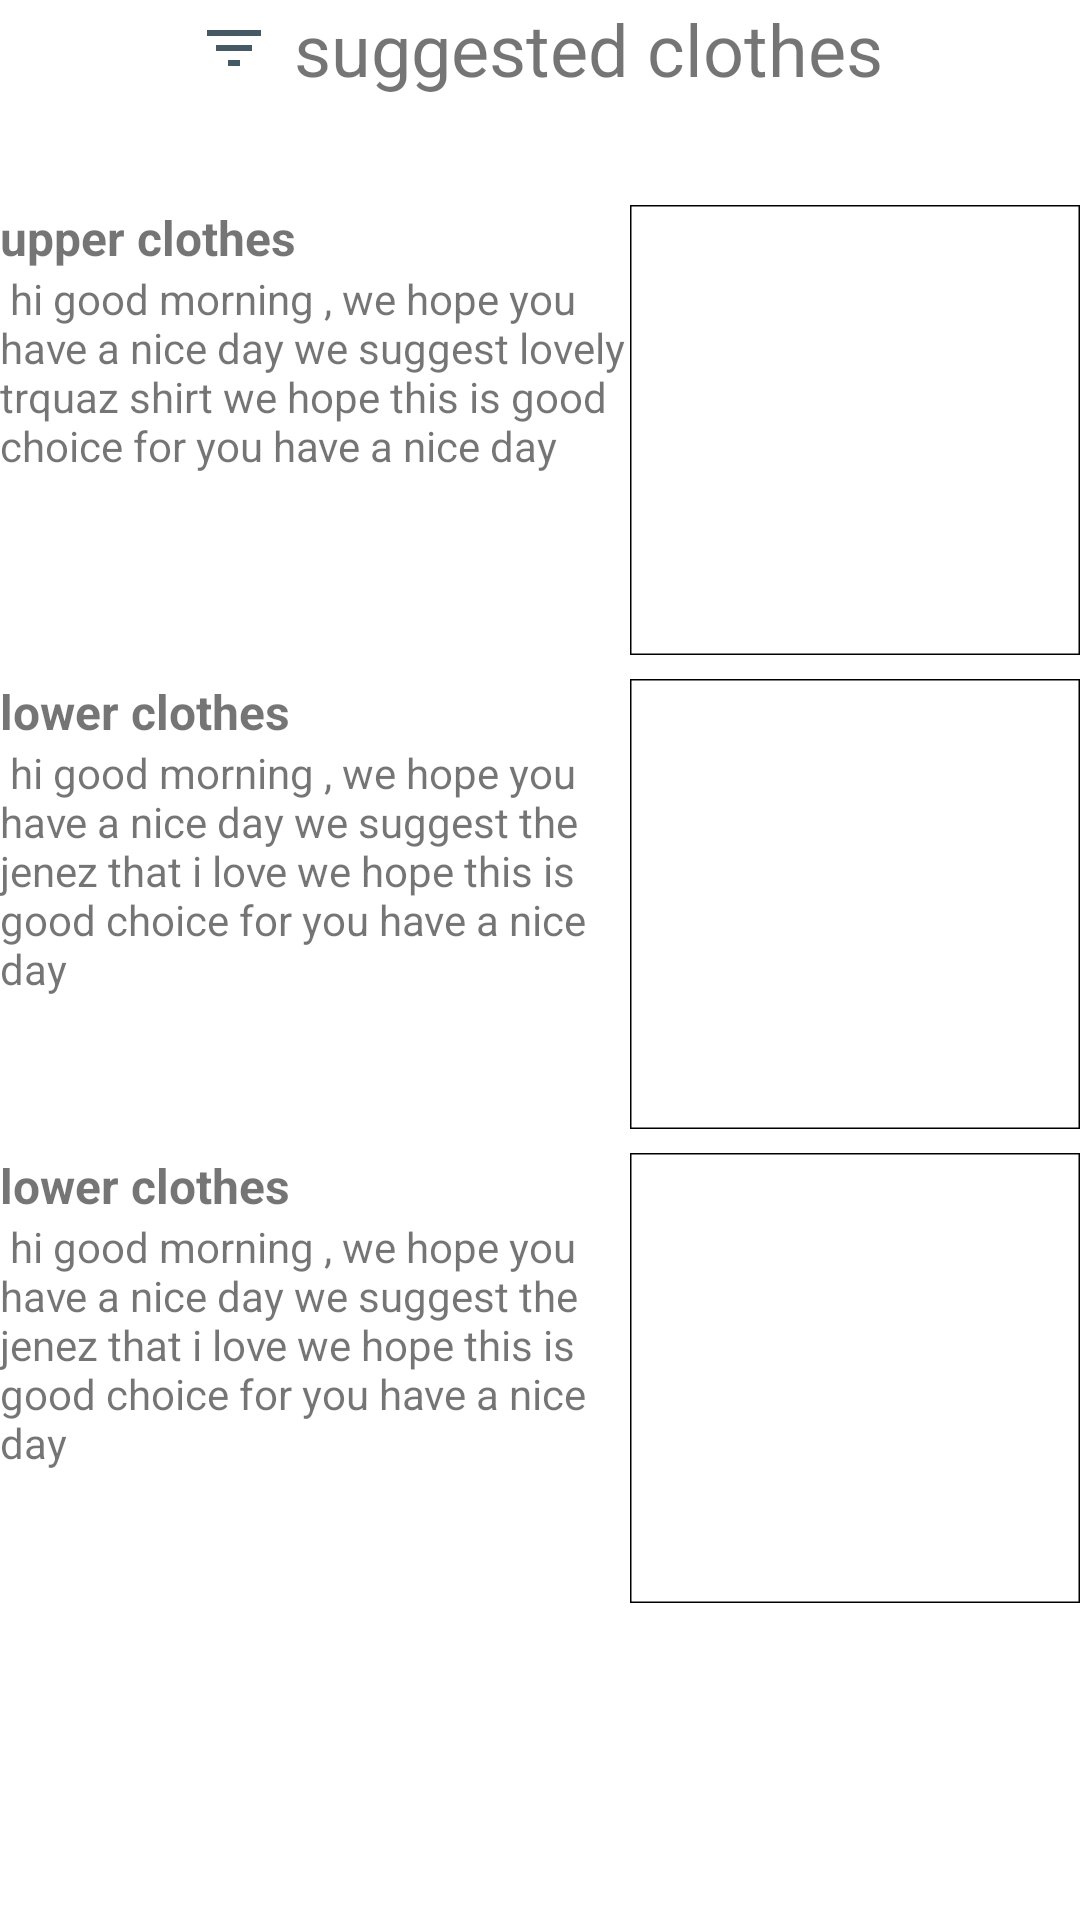

The Android layout XML behind this screen, and the referenced resources:
<!-- AndroidManifest.xml: application theme Theme.ClothesSuggester -->
<!-- res/layout/bottom_sheet.xml -->
<?xml version="1.0" encoding="utf-8"?>
<androidx.constraintlayout.widget.ConstraintLayout xmlns:android="http://schemas.android.com/apk/res/android"
    android:layout_width="match_parent"
    android:layout_height="match_parent"
    android:layout_margin="16dp"
    android:orientation="vertical"
    xmlns:app="http://schemas.android.com/apk/res-auto">
<TextView
    android:id="@+id/header_title"
    android:layout_width="wrap_content"
    android:layout_height="wrap_content"
    android:text="suggested clothes"
    android:textSize="24sp"
    android:drawableStart="@drawable/idea"
    android:drawablePadding="8dp"
    app:layout_constraintStart_toStartOf="parent"
    app:layout_constraintEnd_toEndOf="parent"
    app:layout_constraintTop_toTopOf="parent"
     />

        <com.google.android.material.imageview.ShapeableImageView
            android:id="@+id/upper_clothes"
            android:layout_width="150dp"
            android:layout_height="150dp"
            android:layout_marginTop="36dp"
            app:shapeAppearanceOverlay="@style/suggested_card"
            app:strokeColor="@color/black"
            app:strokeWidth="1dp"
            app:layout_constraintTop_toBottomOf="@id/header_title"
            app:layout_constraintEnd_toEndOf="parent"

            />
    <TextView
        android:id="@+id/upper_clothes_title"
        android:layout_width="wrap_content"
        android:layout_height="wrap_content"
        android:textSize="16dp"
        android:textStyle="bold"
        android:text="upper clothes"
        app:layout_constraintTop_toTopOf="@id/upper_clothes"
        app:layout_constraintStart_toStartOf="parent"
        />
    <TextView
        android:id="@+id/upper_clothes_description"
        android:layout_width="0dp"
        android:layout_height="wrap_content"
        android:text=" hi good morning , we hope you have a nice day we suggest lovely trquaz shirt we hope
this is good choice for you have a nice day"
        android:lines="7"
        app:layout_constraintEnd_toStartOf="@id/upper_clothes"
        app:layout_constraintStart_toStartOf="parent"
        app:layout_constraintTop_toBottomOf="@id/upper_clothes_title"
        />
    <com.google.android.material.imageview.ShapeableImageView
        android:id="@+id/lower_clothes"
        android:layout_width="150dp"
        android:layout_height="150dp"
        android:layout_marginHorizontal="8dp"
        android:layout_marginTop="8dp"
        app:shapeAppearanceOverlay="@style/suggested_card"
        app:strokeColor="@color/black"
        app:strokeWidth="1dp"
        app:layout_constraintEnd_toEndOf="@id/upper_clothes"
        app:layout_constraintStart_toStartOf="@id/upper_clothes"
        app:layout_constraintTop_toBottomOf="@id/upper_clothes"

        />
    <TextView
        android:id="@+id/lower_clothes_title"
        android:layout_width="wrap_content"
        android:layout_height="wrap_content"
        android:textSize="16dp"
        android:textStyle="bold"
        android:text="lower clothes"
        app:layout_constraintTop_toTopOf="@id/lower_clothes"
        app:layout_constraintStart_toStartOf="parent"
        />
    <TextView
        android:id="@+id/lower_clothes_description"
        android:layout_width="0dp"
        android:layout_height="wrap_content"
        android:text=" hi good morning , we hope you have a nice day we suggest the jenez that i love we hope
this is good choice for you have a nice day"
        android:lines="7"
        app:layout_constraintEnd_toStartOf="@id/lower_clothes"
        app:layout_constraintStart_toStartOf="parent"
        app:layout_constraintTop_toBottomOf="@id/lower_clothes_title"
        />

    <com.google.android.material.imageview.ShapeableImageView
        android:id="@+id/shoe"
        android:layout_width="150dp"
        android:layout_height="150dp"
        android:layout_marginTop="8dp"
        app:layout_constraintEnd_toEndOf="@id/lower_clothes"
        app:layout_constraintHorizontal_bias="0.0"
        app:layout_constraintStart_toStartOf="@id/lower_clothes"
        app:layout_constraintTop_toBottomOf="@id/lower_clothes"
        app:shapeAppearanceOverlay="@style/suggested_card"
        app:strokeColor="@color/black"

        app:strokeWidth="1dp" />

    <TextView
        android:id="@+id/shoe_title"
        android:layout_width="wrap_content"
        android:layout_height="wrap_content"
        android:textSize="16dp"
        android:textStyle="bold"
        android:text="lower clothes"
        app:layout_constraintTop_toTopOf="@id/shoe"
        app:layout_constraintStart_toStartOf="parent"
        />
    <TextView
        android:id="@+id/shoe_description"
        android:layout_width="0dp"
        android:layout_height="wrap_content"
        android:text=" hi good morning , we hope you have a nice day we suggest the jenez that i love we hope
this is good choice for you have a nice day"
        android:lines="7"
        app:layout_constraintEnd_toStartOf="@id/shoe"
        app:layout_constraintStart_toStartOf="parent"
        app:layout_constraintTop_toBottomOf="@id/shoe_title"
        />




</androidx.constraintlayout.widget.ConstraintLayout>
<!-- resources referenced by this layout -->
<resources>
  <color name="black">#FF000000</color>
  <!-- drawable idea (drawable) -->
  <vector android:height="24dp" android:tint="@color/bottom_sheet_text"
      android:viewportHeight="24" android:viewportWidth="24"
      android:width="24dp" xmlns:android="http://schemas.android.com/apk/res/android">
      <path android:fillColor="@android:color/white" android:pathData="M10,18h4v-2h-4v2zM3,6v2h18L21,6L3,6zM6,13h12v-2L6,11v2z"/>
  </vector>
  <style name="Theme.ClothesSuggester" parent="Theme.MaterialComponents.DayNight.DarkActionBar">
          
          <item name="colorPrimary">@color/purple_500</item>
          <item name="colorPrimaryVariant">@color/purple_700</item>
          <item name="colorOnPrimary">@color/white</item>
          
          <item name="colorSecondary">@color/teal_200</item>
          <item name="colorSecondaryVariant">@color/teal_700</item>
          <item name="colorOnSecondary">@color/black</item>
          
          <item name="android:statusBarColor">?attr/colorPrimaryVariant</item>
          
      </style>
  <color name="bottom_sheet_text">#455A64</color>
  <color name="purple_500">#FF6200EE</color>
  <color name="purple_700">#FF3700B3</color>
  <color name="white">#FFFFFFFF</color>
  <color name="teal_200">#FF03DAC5</color>
  <color name="teal_700">#FF018786</color>
</resources>
